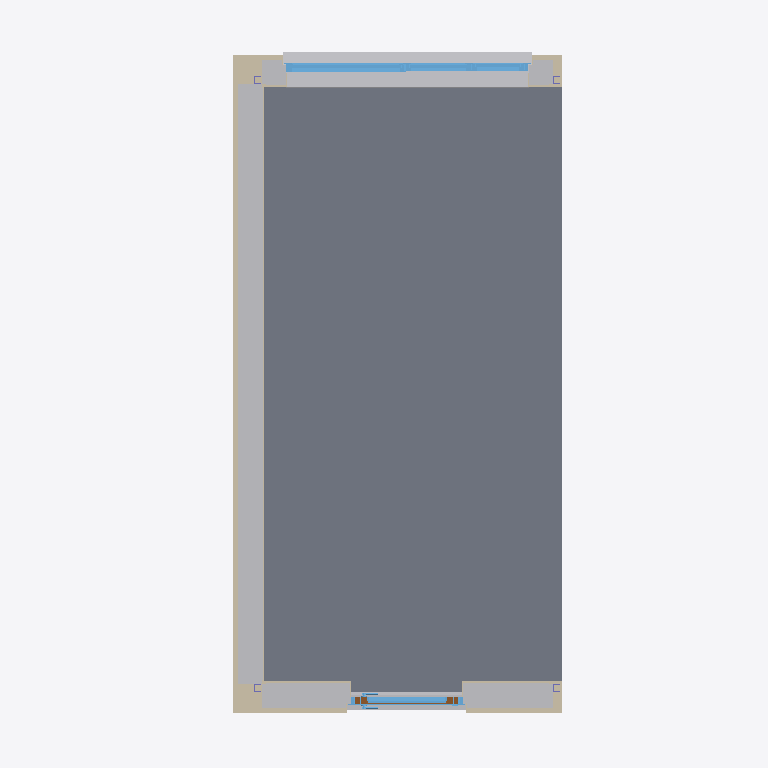
Plan cut of the same IFC building model at storey '00 b.k. ruwe vloer' (level -0.06 m, cut at 1.34 m), seen from above with north up, elements coloured by IFC class: 14 walls (beige), 8 windows (light blue), 6 other elements (light grey), 1 slab (grey), 1 door (brown). Cut surfaces are drawn darker.
Extent 3.5 m × 6.9 m × 4.8 m (x, y, z). Storeys (10): -01 o.k. fundering at -1.60 m; 00 o.k. ruwe vloer at -0.40 m; 00 b.k. ruwe vloer at -0.06 m; 00 begane grond at 0.00 m; b.k. kozijn at 2.39 m; 01 o.k. ruwe vloer at 2.60 m; 01 eerste verdieping at 3.00 m; b.k. balklaag at 3.55 m; level verdiepings unit at 3.89 m; 01 b.k. ruwe vloer at 3.96 m. Elements (112): 40 IfcWall, 29 IfcBeam, 12 IfcBuildingElementProxy, 12 IfcColumn, 9 IfcWindow, 7 IfcSlab, 1 IfcCovering, 1 IfcDoor, 1 IfcRoof.

HEADER;
FILE_DESCRIPTION(('ViewDefinition [DesignTransferView_V1.0]','RevitIdentifiers [ContentGUID: 74bd207a-5b82-4ae7-9f11-225fe3d840e0, VersionGUID: dde9e1fe-5405-49c9-b87f-f3a38d043aa8, NumberOfSaves: 67]','CoordinateReference [CoordinateBase: Shared Coordinates, ProjectSite: Default Site]'),'2;1');
FILE_NAME('BBS_3D_units_software_ontwikkeling_04072025.ifc','2025-08-19T13:57:42+01:00',(''),(''),'ODA SDAI 24.6','Autodesk Revit 24.3.10.22 (ENU) - IFC 24.3.10.22','');
FILE_SCHEMA(('IFC4X3'));
ENDSEC;
DATA;
#15882=IFCPROJECT('1qlI1wMu9AvvyH8byS9xyG',#2,'DO-050',$,$,'Project Name','Project Status',(#24),#11480);
#14794=IFCSITE('1qlI1wMu9AvvyH8byS9xyI',#2,'Default',$,$,#12,$,$,.ELEMENT.,(42,21,31,181945),(-71,-3,-24,-263305),0.0,$,$);
#14792=IFCBUILDING('1qlI1wMu9AvvyH8byS9xyH',#2,'',$,$,#11,$,'',.ELEMENT.,$,$,#14793);
#11810=IFCBUILDINGSTOREY('2npnzZyEDChuL4P2q3hEaJ',#2,'-01 o.k. fundering',$,'Level:hoogte - 1.8mm - ok vloer',#11811,$,'-01 o.k. fundering',.ELEMENT.,-1600.0);
#11814=IFCBUILDINGSTOREY('2npnzZyEDChuL4P2q3hEZW',#2,'00 o.k. ruwe vloer',$,'Level:hoogte - 1.8mm - ok vloer',#11156,$,'00 o.k. ruwe vloer',.ELEMENT.,-400.0);
#11815=IFCBUILDINGSTOREY('1qf3t9StH8sx1HdzM51o3f',#2,'b.k. kozijn',$,'Level:hoogte - 1.8mm - ok vloer',#11816,$,'b.k. kozijn',.ELEMENT.,2392.0);
#11819=IFCBUILDINGSTOREY('2npnzZyEDChuL4P2q3hFHe',#2,'01 o.k. ruwe vloer',$,'Level:hoogte - 1.8mm - ok vloer',#11820,$,'01 o.k. ruwe vloer',.ELEMENT.,2600.0);
#11841=IFCBUILDINGSTOREY('2npnzZyEDChuL4P2q3hEgj',#2,'00 b.k. ruwe vloer',$,'Level:hoogte - 1.8mm - bk vloer',#11148,$,'00 b.k. ruwe vloer',.ELEMENT.,-60.0);
#11842=IFCBUILDINGSTOREY('15Z0v90RiHrPC20026FoKR',#2,'01 eerste verdieping',$,'Level:hoogte - 1.8mm - bk vloer',#11114,$,'01 eerste verdieping',.ELEMENT.,3000.0);
#11843=IFCBUILDINGSTOREY('1eD8XqJ$L0iwXgKAEmT0q5',#2,'b.k. balklaag',$,'Level:hoogte - 1.8mm - bk vloer',#266,$,'b.k. balklaag',.ELEMENT.,3547.0);
#11844=IFCBUILDINGSTOREY('2XPZ1oACn1te_AlBC9D6D6',#2,'level verdiepings unit',$,'Level:hoogte - 1.8mm - bk vloer',#11845,$,'level verdiepings unit',.ELEMENT.,3891.0);
#11848=IFCBUILDINGSTOREY('2npnzZyEDChuL4P2q3hFHf',#2,'01 b.k. ruwe vloer',$,'Level:hoogte - 1.8mm - bk vloer',#11419,$,'01 b.k. ruwe vloer',.ELEMENT.,3955.0);
#11861=IFCBUILDINGSTOREY('3Zu5Bv0LOHrPC10026FoQQ',#2,'00 begane grond',$,'Level:hoogte - 1.8mm -  NAP',#10,$,'00 begane grond',.ELEMENT.,0.0);
#11234=IFCSLAB('2XPZ1oACn1te_AlBC9D7zV',#2,'Floor:NLRS_43_FL_cementdekvloer 70mm_gen_BBS:1779518',$,'Floor:NLRS_43_FL_cementdekvloer 70mm_gen_BBS',#11235,#11237,'1779518',.FLOOR.);
#13483=IFCBUILDINGELEMENTPROXY('2XPZ1oACn1te_AlBC9D7y$',#2,'HSB elementtype_type 12rfa:HSB elementtype_type 12rfa:1779550',$,'HSB elementtype_type 12rfa:HSB elementtype_type 12rfa',#13484,#13486,'1779550',.NOTDEFINED.);
#13451=IFCBUILDINGELEMENTPROXY('2XPZ1oACn1te_AlBC9D7yy',#2,'HSB elementtype_type 5.1rfa:HSB elementtype_type 5.1rfa:1779549',$,'HSB elementtype_type 5.1rfa:HSB elementtype_type 5.1rfa',#13452,#13454,'1779549',.NOTDEFINED.);
#11403=IFCBUILDINGELEMENTPROXY('2XPZ1oACn1te_AlBC9D7yS',#2,'NLRS_42_GM_ISR_vensterbank-SH_gen_BBS:vensterbank_generiek_bxh 150x15:1779581',$,'NLRS_42_GM_ISR_vensterbank-SH_gen_BBS:vensterbank_generiek_bxh 150x15',#11404,#11407,'1779581',.NOTDEFINED.);
#11408=IFCBUILDINGELEMENTPROXY('2XPZ1oACn1te_AlBC9D7yU',#2,'NLRS_42_GM_ISR_vensterbank-SH_gen_BBS1:vensterbank_generiek_bxh 150x15 2:1779583',$,'NLRS_42_GM_ISR_vensterbank-SH_gen_BBS1:vensterbank_generiek_bxh 150x15 2',#11409,#11412,'1779583',.NOTDEFINED.);
#98=IFCWALL('2XPZ1oACn1te_AlBC9D7y5',#2,'Basic Wall:NLRS_41_WA_50mm-regelwerk_gen_BBS:1779556',$,'Basic Wall:NLRS_41_WA_50mm-regelwerk_gen_BBS',#99,#102,'1779556',.NOTDEFINED.);
#13515=IFCBUILDINGELEMENTPROXY('2XPZ1oACn1te_AlBC9D7y_',#2,'HSB elementtype_type 1rfa:HSB elementtype_type 1rfa:1779551',$,'HSB elementtype_type 1rfa:HSB elementtype_type 1rfa',#13516,#13518,'1779551',.NOTDEFINED.);
#11318=IFCBUILDINGELEMENTPROXY('2XPZ1oACn1te_AlBC9D71W',#2,'NLRS_41_GM_WPB_betondorpel-SH_gen_BBS:170x75:1779713',$,'NLRS_41_GM_WPB_betondorpel-SH_gen_BBS:170x75',#11319,#11322,'1779713',.NOTDEFINED.);
#113=IFCWALL('2XPZ1oACn1te_AlBC9D7y4',#2,'Basic Wall:NLRS_41_WA_50mm-regelwerk_gen_BBS:1779557',$,'Basic Wall:NLRS_41_WA_50mm-regelwerk_gen_BBS',#114,#117,'1779557',.NOTDEFINED.);
#11384=IFCWINDOW('2XPZ1oACn1te_AlBC9D7yE',#2,'NLRS_31_WI_UN_aluminium-vlakvulling_gen_LKS:glas HR++:1779567',$,'NLRS_31_WI_UN_aluminium-vlakvulling_gen_LKS:glas HR++',#11385,#11388,'1779567',70.0000000000121,1077.99999999999,.WINDOW.,.NOTDEFINED.,$);
#190=IFCWALL('2XPZ1oACn1te_AlBC9D7y6',#2,'Basic Wall:NLRS_22_WA_plaatmateriaal 10mm_gen_BBS:1779559',$,'Basic Wall:NLRS_22_WA_plaatmateriaal 10mm_gen_BBS',#191,#194,'1779559',.NOTDEFINED.);
#38=IFCWALL('2XPZ1oACn1te_AlBC9D7y0',#2,'Basic Wall:NLRS_21_WA_tegels_12,5mm:1779553',$,'Basic Wall:NLRS_21_WA_tegels_12,5mm',#39,#43,'1779553',.NOTDEFINED.);
#311=IFCWALL('2XPZ1oACn1te_AlBC9D7$M',#2,'Basic Wall:NLRS_21_WA_isolatie_glaswol 245mm_gen_BBS:1779639',$,'Basic Wall:NLRS_21_WA_isolatie_glaswol 245mm_gen_BBS',#312,#315,'1779639',.NOTDEFINED.);
#326=IFCWALL('2XPZ1oACn1te_AlBC9D7$P',#2,'Basic Wall:NLRS_21_WA_isolatie_glaswol 245mm_gen_BBS:1779640',$,'Basic Wall:NLRS_21_WA_isolatie_glaswol 245mm_gen_BBS',#327,#330,'1779640',.NOTDEFINED.);
#11389=IFCWINDOW('2XPZ1oACn1te_AlBC9D7yL',#2,'NLRS_31_WI_UN_aluminium-vlakvulling_gen_LKS:glas HR++ gelaagd BI+BU:1779572',$,'NLRS_31_WI_UN_aluminium-vlakvulling_gen_LKS:glas HR++ gelaagd BI+BU',#11390,#11393,'1779572',72.0000000000051,776.0,.WINDOW.,.NOTDEFINED.,$);
#11347=IFCWINDOW('2XPZ1oACn1te_AlBC9D7y8',#2,'NLRS_31_WI_UN_aluminium_type 1_16325:merk L:1779561',$,'NLRS_31_WI_UN_aluminium_type 1_16325:merk L',#11348,#11351,'1779561',453.296291314465,2400.0,.WINDOW.,.NOTDEFINED.,$);
#11364=IFCWINDOW('2XPZ1oACn1te_AlBC9D7yA',#2,'NLRS_31_WI_UN_aluminium-vlakvulling_gen_LKS:glas HR++:1779563',$,'NLRS_31_WI_UN_aluminium-vlakvulling_gen_LKS:glas HR++',#11365,#11368,'1779563',62.0000000000082,567.999999999997,.WINDOW.,.NOTDEFINED.,$);
#11379=IFCWINDOW('2XPZ1oACn1te_AlBC9D7yF',#2,'NLRS_31_WI_UN_aluminium-vlakvulling_gen_LKS:glas HR++:1779566',$,'NLRS_31_WI_UN_aluminium-vlakvulling_gen_LKS:glas HR++',#11380,#11383,'1779566',70.000000000011,447.999999999993,.WINDOW.,.NOTDEFINED.,$);
#84=IFCWALL('2XPZ1oACn1te_AlBC9D7y2',#2,'Basic Wall:NLRS_41_WA_50mm-regelwerk_gen_BBS:1779555',$,'Basic Wall:NLRS_41_WA_50mm-regelwerk_gen_BBS',#85,#88,'1779555',.NOTDEFINED.);
#11352=IFCWINDOW('2XPZ1oACn1te_AlBC9D7yJ',#2,'NLRS_31_WI_UN_aluminium_type 10:merk R:1779570',$,'NLRS_31_WI_UN_aluminium_type 10:merk R',#11353,#11356,'1779570',1440.00000000001,1180.64598385555,.WINDOW.,.NOTDEFINED.,$);
#11396=IFCDOOR('2XPZ1oACn1te_AlBC9D7yI',#2,'NLRS_31_DO_UN_aluminium-deur-enkel_BU_gen_LKS:draai-rechts:1779571',$,'NLRS_31_DO_UN_aluminium-deur-enkel_BU_gen_LKS:draai-rechts',#11397,#11400,'1779571',1440.0,1028.0,.DOOR.,.SINGLE_SWING_LEFT.,$);
#205=IFCWALL('2XPZ1oACn1te_AlBC9D7y9',#2,'Basic Wall:NLRS_22_WA_plaatmateriaal 10mm_gen_BBS:1779560',$,'Basic Wall:NLRS_22_WA_plaatmateriaal 10mm_gen_BBS',#206,#209,'1779560',.NOTDEFINED.);
#11264=IFCWALL('2XPZ1oACn1te_AlBC9D7$b',#2,'Basic Wall:NLRS_21_WA_tegels_12,5mm:1779588',$,'Basic Wall:NLRS_21_WA_tegels_12,5mm',#11265,#11268,'1779588',.NOTDEFINED.);
#11437=IFCWALL('2XPZ1oACn1te_AlBC9D7$O',#2,'Basic Wall:NLRS_21_WA_isolatie_glaswol 235mm_gen_BBS:1779641',$,'Basic Wall:NLRS_21_WA_isolatie_glaswol 235mm_gen_BBS',#11438,#11441,'1779641',.NOTDEFINED.);
#11442=IFCWALL('2XPZ1oACn1te_AlBC9D7$R',#2,'Basic Wall:NLRS_21_WA_isolatie_glaswol 235mm_gen_BBS:1779642',$,'Basic Wall:NLRS_21_WA_isolatie_glaswol 235mm_gen_BBS',#11443,#11446,'1779642',.NOTDEFINED.);
#54=IFCWALL('2XPZ1oACn1te_AlBC9D7y3',#2,'Basic Wall:NLRS_21_WA_tegels_12,5mm:1779554',$,'Basic Wall:NLRS_21_WA_tegels_12,5mm',#55,#58,'1779554',.NOTDEFINED.);
#11374=IFCWINDOW('2XPZ1oACn1te_AlBC9D7yC',#2,'NLRS_31_WI_UN_aluminium-vlakvulling-raam_gen_LKS:draaikiep-links:1779565',$,'NLRS_31_WI_UN_aluminium-vlakvulling-raam_gen_LKS:draaikiep-links',#11375,#11378,'1779565',445.296291314464,1170.0,.WINDOW.,.NOTDEFINED.,$);
#8=IFCWALL('2XPZ1oACn1te_AlBC9D7y1',#2,'Basic Wall:NLRS_21_WA_vezel_12,5mm:1779552',$,'Basic Wall:NLRS_21_WA_vezel_12,5mm',#9,#21,'1779552',.NOTDEFINED.);
#129=IFCWALL('2XPZ1oACn1te_AlBC9D7y7',#2,'Basic Wall:NLRS_22_WA_plaatmateriaal 10mm_gen_BBS:1779558',$,'Basic Wall:NLRS_22_WA_plaatmateriaal 10mm_gen_BBS',#130,#133,'1779558',.NOTDEFINED.);
#11359=IFCWINDOW('2XPZ1oACn1te_AlBC9D7yB',#2,'NLRS_31_WI_UN_aluminium-vlakvulling-raam_gen_LKS:draaikiep-rechts:1779562',$,'NLRS_31_WI_UN_aluminium-vlakvulling-raam_gen_LKS:draaikiep-rechts',#11360,#11363,'1779562',287.796291314463,564.246300672501,.WINDOW.,.NOTDEFINED.,$);
ENDSEC;
